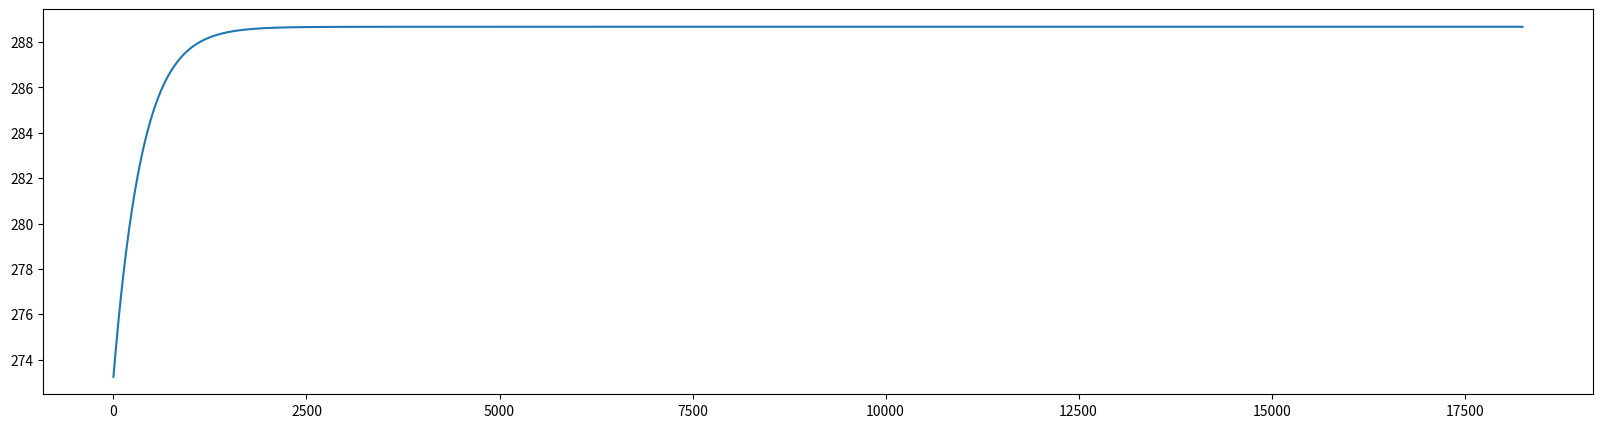
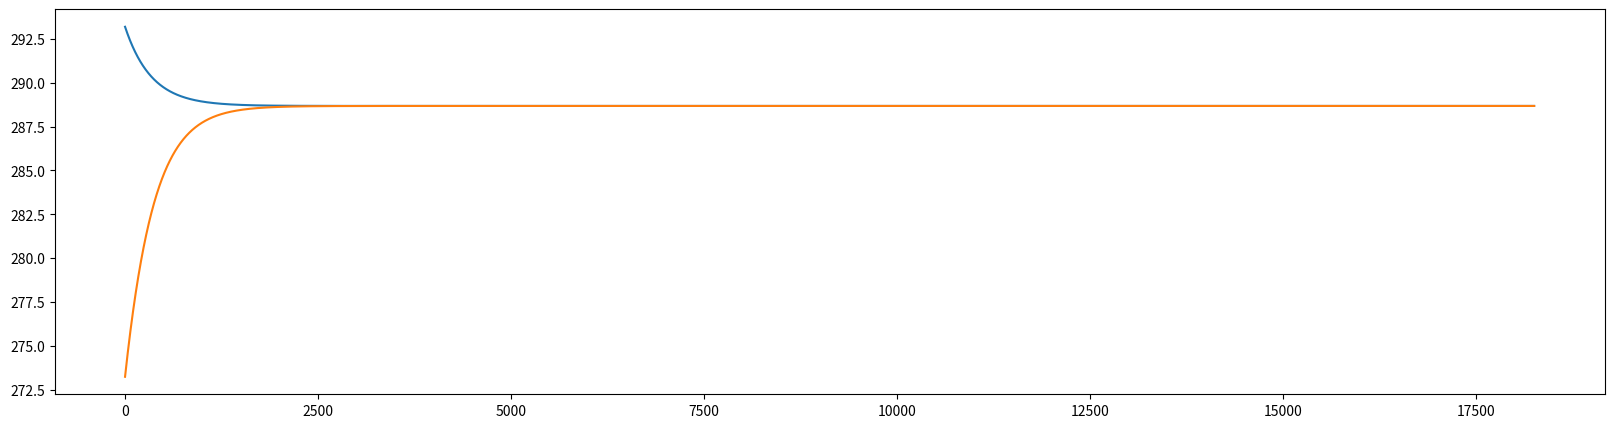
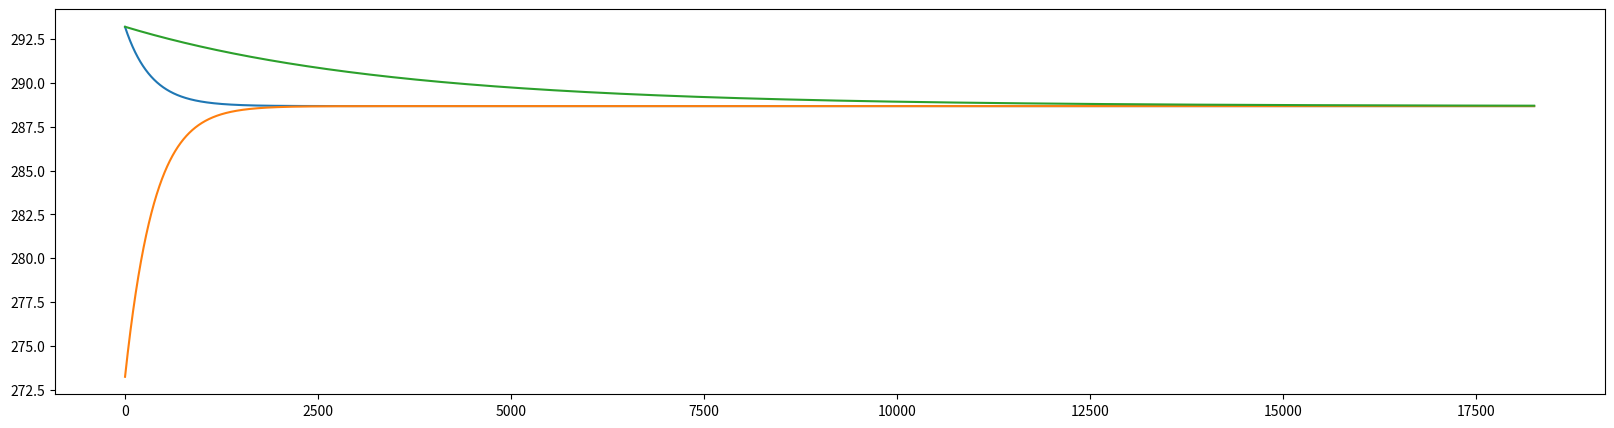
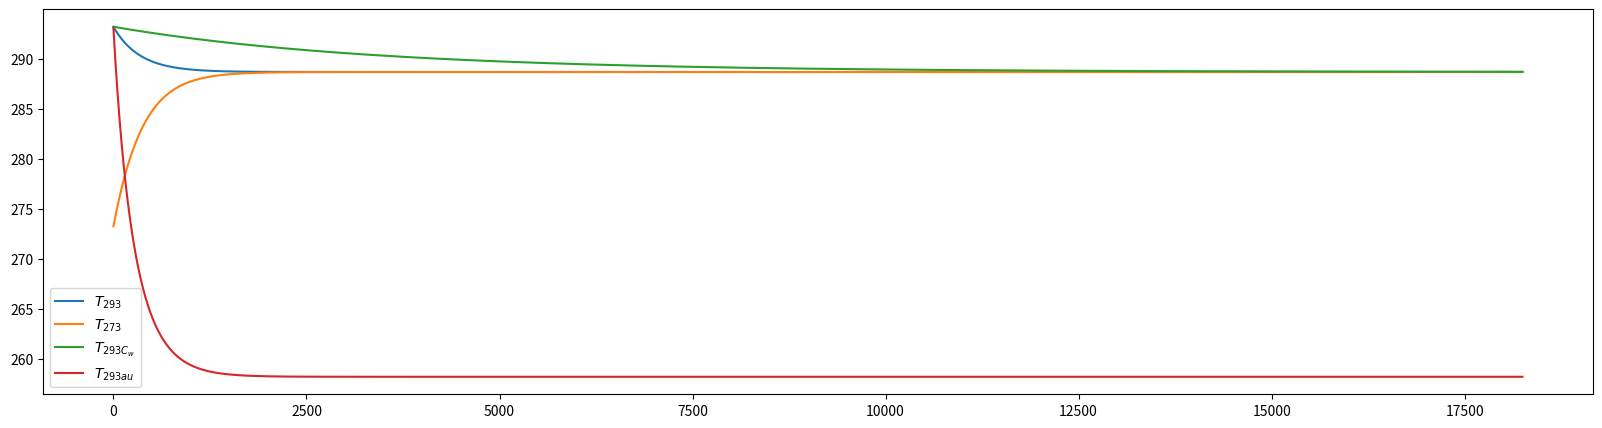
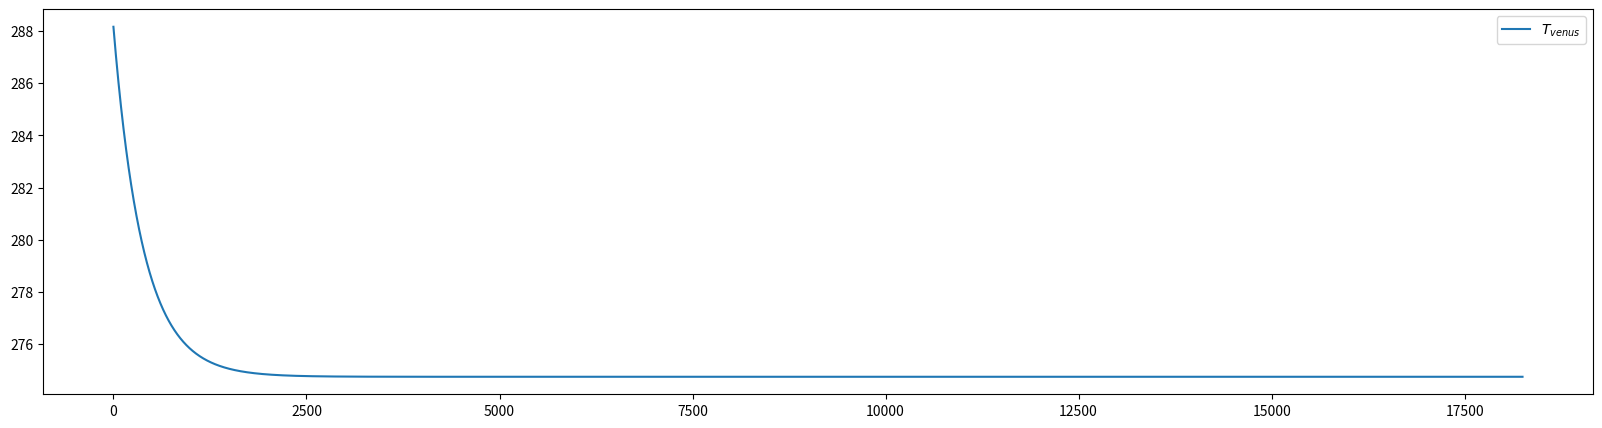
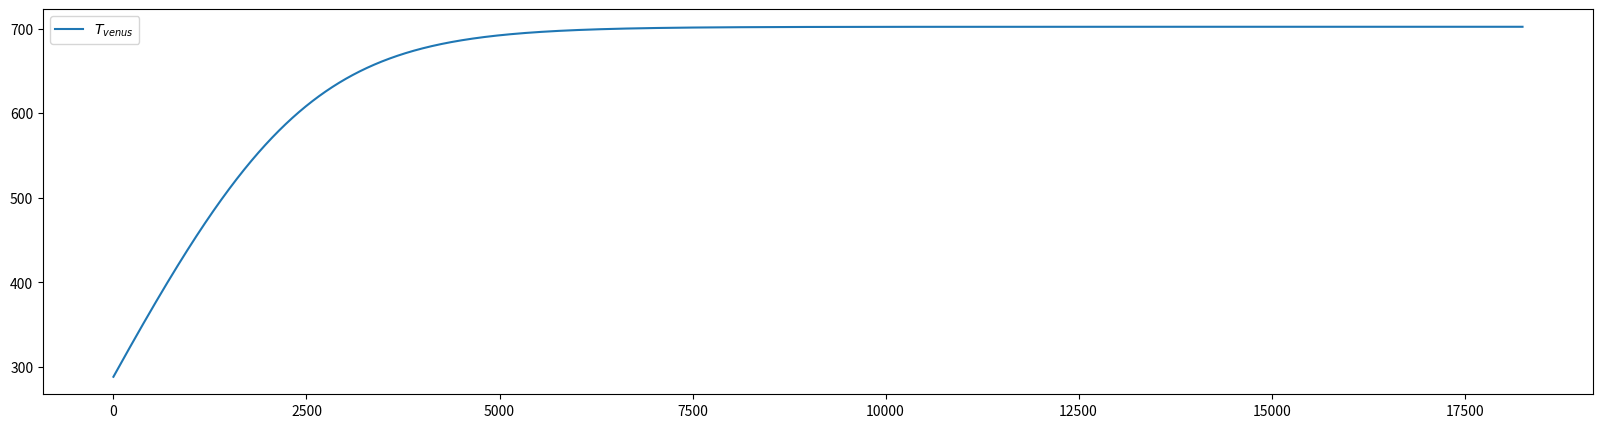

These charts were generated, in order, by the following Python code:
#!/usr/bin/env python
# coding: utf-8

# <img src="pics/ebm_02.jpg" width="600" >

# In[1]:


# Stefan-Boltzmann constant
sigma = 5.67e-8

def T_eff(OLR):
    """ Effective global mean emission temperature """
    return (OLR/sigma)**(0.25)
     
def OLR(T):
    """ Stefan-Boltzmann law """
    return sigma * T**4


# In[2]:


def OLR(T, tau):
    """ Stefan-Boltzmann law """
    return tau * sigma * T**4

def tau(OLR, T):
    """ Calculate transmissivity """
    return OLR / (sigma*T**4)


# In[3]:


print("Transmissivity assuming a global mean temperature of 288 K: {}".format(tau(238.5, 288)))
print("Additionaly energy to increase global mean temperature by 4 K: {} W m^-2".format(OLR(292, 0.61)-OLR(288, 0.61)))


# In[4]:


Q = 341.3           # area-averaged insolation 
Freflected = 101.9  # reflected shortwave flux in W/m2
alpha = Freflected/Q

print("Planetary Albedo: {0}".format(alpha))


# In[5]:


def ASR(Q, albedo):
    """ Absorbed shortwave radiation """
    return (1-albedo) * Q


# In[6]:


print("Absorbed shortwave radiation: {}".format(ASR(Q, alpha)))


# In[7]:


def equilibrium_temperature(alpha,Q,tau):
    """ Equilibrium temperature """
    return ((1-alpha)*Q/(tau*sigma))**(1/4)

Teq_observed = equilibrium_temperature(alpha,Q,tau(238.5, 288))
print(Teq_observed)


# In[8]:


Teq_new = equilibrium_temperature(0.32,Q,0.57)

#  an example of formatted print output, limiting to two or one decimal places
print('The new equilibrium temperature is {:.2f} K.'.format(Teq_new))
print('The equilibrium temperature increased by about {:.1f} K.'.format(Teq_new-Teq_observed))


# ### Task 2: Write a function ebm which solves the energy balance equation.

# In[9]:


import numpy as np
import matplotlib.pyplot as plt

def ebm(SWin,T0,c,alpha,tau,years):
    ''' This is a simple Energy Balance Model with global radiation and outgoing longwave radiation.

    Syntax: ebm(T0,c,alpha,tau)

    with
    T0     :: Initial temperature (Kelvin)
    c      :: Heat capacity J/(m2*K)
    alpha  :: Albedo [-]
    tau    :: Transmissivity [-]

    Example: ebm(273.2, 10e8, 0.3, 0.64)

[redacted]
[redacted]
    '''

    # Constants
    epsilon = 5.67e-8;    # Stefan-Bolzmann Constant (W/(m2*K4);

    # Time step
    steps = 10;                           # days
    dt = 60*60*24*steps;                  # convert days to seconds
    integration = (365/steps)*years;      # Integrate over x years

    # Init arrays and variables
    timeseries = [];
    Ti = T0;

    # Calculation
    for z in range(int(integration)):
        T = Ti + (dt/c * (SWin - alpha*SWin - 0.95*epsilon*Ti**4*tau));  
        timeseries.append(T);
        Ti = T;
        
    return np.array(timeseries)



# ### Task 3: Integrate the equation over a time of 200 years and plot the result. Use the following initial and boundary conditions: 
# 
# $
# \begin{align}
# S_0 &=1360 ~ W m^{-2} \\
# T(0)&= 273 ~ K \\ 
# C_w &= 10^8 ~ J/(m^2 \cdot K) \\
# \alpha &= 0.3 \\
# \tau &= 0.64
# \end{align}
# $

# In[10]:


# Integrate the model
T_273 = ebm(342.0,273.2, 10e8, 0.3, 0.64, 500)

# Plot results
fig = plt.figure(figsize=(20,5))
plt.plot(T_273)


# ### Task 4: What happens if the intial temperature is set to 293 K ?

# In[11]:


# Integrate the model
T_293 = ebm(342.0,293.2, 10e8, 0.3, 0.64, 500)

# Plot results
fig = plt.figure(figsize=(20,5))
plt.plot(T_293)
plt.plot(T_273)


# ### Task 5: What changes do you observe with a higher $C_w$ value (e.g. $C_w=10\cdot10^8 ~ J/(m^2 \cdot K)$)?
# 

# In[12]:


# Integrate the model
T_293_Cw = ebm(342.0,293.2, 10*10e8, 0.3, 0.64, 500)

# Plot results
fig = plt.figure(figsize=(20,5))
plt.plot(T_293)
plt.plot(T_273)
plt.plot(T_293_Cw)


# ### Task 6: How does the result change when $\tau=1$?

# In[13]:


# Integrate the model
T_293_tau = ebm(342.0,293.2, 10e8, 0.3, 1.0, 500)

# Plot results
fig = plt.figure(figsize=(20,5))
plt.plot(T_293, label='$T_{293}$')
plt.plot(T_273, label='$T_{273}$')
plt.plot(T_293_Cw, label='$T_{293 C_w}$')
plt.plot(T_293_tau, label='$T_{293 \tau}$')

plt.legend()


# ### Case Study: Venus. 
# 
# Calculate the mean surface temperature on Venus. Due to its proximity to the Sun, Venus has a very high irradiance of $S_{0}=2619 ~ Wm^{-2}$. Due to the high cloud cover, the albedo is about 0.7. What surface temperature can be expected? (Use the previous values for $C_w$ and $\tau$).

# In[14]:


# Integrate the model
T_venus = ebm(2619/4, 288.2, 10e8, 0.7, 0.64, 500)

# Plot results
fig = plt.figure(figsize=(20,5))
plt.plot(T_venus, label='$T_{venus}$')
plt.legend()


# ### Compare the measurements with your simulation. 
# 
# Is there a difference? If so, why does this difference exist? (Use the model to prove your hypothesis)

# In[15]:


# Integrate the model
T_venus = ebm(2619/4, 288.2, 10e8, 0.7, 0.015, 500)

# Plot results
fig = plt.figure(figsize=(20,5))
plt.plot(T_venus, label='$T_{venus}$')
plt.legend()


# In[ ]:




